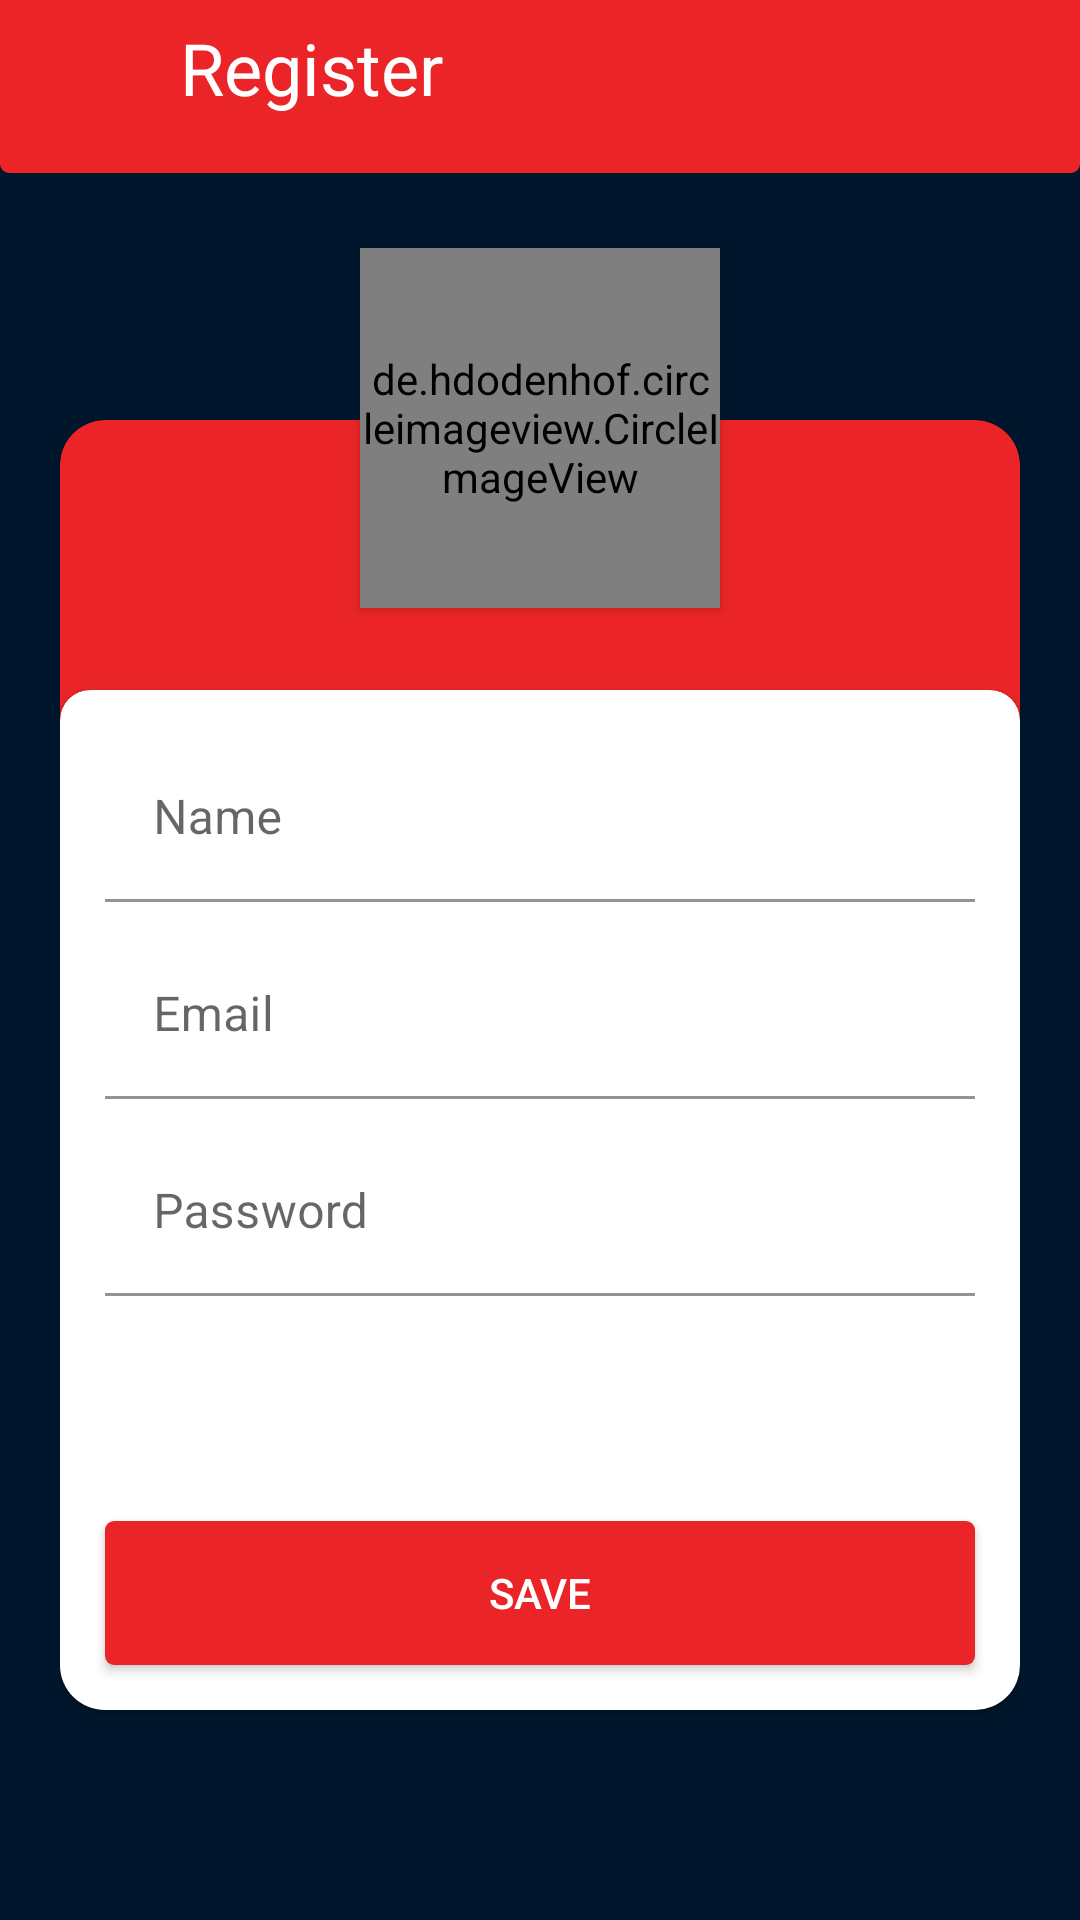

Produce the Android XML layout that renders to this screen, including the resource entries it uses.
<!-- AndroidManifest.xml: application theme Theme.MarvelApi -->
<!-- res/layout/activity_create_account.xml -->
<?xml version="1.0" encoding="utf-8"?>
<androidx.constraintlayout.widget.ConstraintLayout xmlns:android="http://schemas.android.com/apk/res/android"
xmlns:app="http://schemas.android.com/apk/res-auto"
xmlns:tools="http://schemas.android.com/tools"
android:layout_width="match_parent"
android:layout_height="match_parent"
tools:context=".CreateAccountActivity">

    <androidx.appcompat.widget.AppCompatImageView
        android:id="@+id/imToolBar"
        android:layout_width="match_parent"
        android:layout_height="70dp"
        style="@style/customToolBar"
        app:layout_constraintTop_toTopOf="parent"
        app:layout_constraintStart_toStartOf="parent"
        app:layout_constraintEnd_toEndOf="parent"
        app:layout_constraintBottom_toTopOf="@id/mainCardContainer"/>

    <androidx.appcompat.widget.AppCompatImageButton
        android:id="@+id/arrowBack"
        android:layout_width="30dp"
        android:layout_height="30dp"
        android:layout_margin="10dp"
        android:onClick="goBack"
        android:background="@drawable/ic_baseline_arrow_back_24"
        app:layout_constraintTop_toTopOf="@id/imToolBar"
        app:layout_constraintBottom_toBottomOf="@id/imToolBar"
        app:layout_constraintStart_toStartOf="@id/imToolBar"/>

    <TextView
        android:layout_width="0dp"
        android:layout_height="wrap_content"
        android:text="@string/register_action_bar_label"
        android:textColor="@color/white"
        android:textSize="24sp"
        android:layout_marginStart="20dp"
        app:layout_constraintStart_toEndOf="@id/arrowBack"
        app:layout_constraintTop_toTopOf="@id/imToolBar"
        app:layout_constraintBottom_toBottomOf="@id/imToolBar"/>

    <RelativeLayout
        android:id="@+id/mainCardContainer"
        android:layout_width="match_parent"
        android:layout_height="wrap_content"
        app:layout_constraintStart_toStartOf="parent"
        app:layout_constraintTop_toBottomOf="@id/imToolBar"
        app:layout_constraintBottom_toBottomOf="parent">

    <de.hdodenhof.circleimageview.CircleImageView
        android:id="@+id/profile_image"
        android:layout_width="120dp"
        android:layout_height="120dp"
        android:elevation="2dp"
        android:layout_marginTop="25dp"
        android:src="@drawable/add_user_image"
        android:layout_centerHorizontal="true"
        />

    <com.google.android.material.card.MaterialCardView
        android:id="@+id/cvMainCard"
        android:layout_width="match_parent"
        android:layout_height="430dp"
        android:layout_marginTop="145dp"
        android:layout_marginStart="20dp"
        android:layout_marginEnd="20dp"
        android:layout_marginBottom="20dp"
        app:cardCornerRadius="15dp"
        app:cardBackgroundColor="@color/primary_red"
        android:layout_centerInParent="true">


        <com.google.android.material.card.MaterialCardView
            android:layout_width="match_parent"
            android:layout_height="340dp"
            android:layout_gravity="bottom"
            app:cardCornerRadius="10dp">

            <androidx.constraintlayout.widget.ConstraintLayout
                android:layout_width="match_parent"
                android:layout_height="match_parent"
                android:orientation="vertical"
                android:padding="5dp">
                <com.google.android.material.textfield.TextInputLayout
                    android:id="@+id/tilName"
                    android:layout_width="match_parent"
                    android:layout_height="wrap_content"
                    android:layout_margin="10dp"
                    android:hint="@string/name_hint"

                    app:boxBackgroundColor="@color/white"
                    app:layout_constraintEnd_toEndOf="parent"
                    app:layout_constraintStart_toStartOf="parent"
                    app:layout_constraintTop_toTopOf="parent">

                    <com.google.android.material.textfield.TextInputEditText
                        android:layout_width="match_parent"
                        android:layout_height="wrap_content"
                        android:inputType="textEmailAddress"
                        android:textColor="@color/blue_text" />

                </com.google.android.material.textfield.TextInputLayout>

                <com.google.android.material.textfield.TextInputLayout
                    android:id="@+id/tilEmail"
                    android:layout_width="match_parent"
                    android:layout_height="wrap_content"
                    android:layout_margin="10dp"
                    android:hint="@string/email_hint"
                    app:boxBackgroundColor="@color/white"
                    app:layout_constraintEnd_toEndOf="parent"
                    app:layout_constraintStart_toStartOf="parent"
                    app:layout_constraintTop_toBottomOf="@id/tilName">

                    <com.google.android.material.textfield.TextInputEditText
                        android:layout_width="match_parent"
                        android:layout_height="wrap_content"
                        android:inputType="textEmailAddress"
                        android:textColor="@color/blue_text" />

                </com.google.android.material.textfield.TextInputLayout>

                <com.google.android.material.textfield.TextInputLayout
                    android:id="@+id/tilPassword"
                    android:layout_width="match_parent"
                    android:layout_height="wrap_content"
                    android:layout_margin="10dp"
                    android:hint="@string/password_hint"
                    app:boxBackgroundColor="@color/white"
                    app:layout_constraintEnd_toEndOf="parent"
                    app:layout_constraintStart_toStartOf="parent"
                    app:layout_constraintTop_toBottomOf="@id/tilEmail">

                    <com.google.android.material.textfield.TextInputEditText
                        android:layout_width="match_parent"
                        android:layout_height="wrap_content"
                        android:inputType="textPassword"
                        android:textColor="@color/blue_text" />

                </com.google.android.material.textfield.TextInputLayout>

                <androidx.appcompat.widget.AppCompatButton
                    android:id="@+id/btnLogin"
                    android:layout_width="match_parent"
                    android:layout_height="wrap_content"
                    android:layout_margin="10dp"
                    android:background="@drawable/button_shape"
                    android:text="@string/save_button_text"
                    android:textColor="@color/white"
                    app:layout_constraintStart_toStartOf="parent"
                    app:layout_constraintEnd_toEndOf="parent"
                    app:layout_constraintBottom_toBottomOf="parent"
                    />

            </androidx.constraintlayout.widget.ConstraintLayout>

        </com.google.android.material.card.MaterialCardView>

    </com.google.android.material.card.MaterialCardView>

    </RelativeLayout>

</androidx.constraintlayout.widget.ConstraintLayout>
<!-- resources referenced by this layout -->
<resources>
  <color name="blue_text">#1F2D3D</color>
  <color name="primary_red">#EA2427</color>
  <color name="white">#FFFFFFFF</color>
  <!-- drawable add_user_image: png bitmap (drawable, 16151 bytes) -->
  <!-- drawable button_shape (drawable) -->
  <?xml version="1.0" encoding="utf-8"?>
  <shape xmlns:android="http://schemas.android.com/apk/res/android">
      <solid android:color="@color/primary_red"/>
      <corners android:radius="3dp"/>
  </shape>
  <string name="email_hint">Email</string>
  <string name="name_hint">Name</string>
  <string name="password_hint">Password</string>
  <string name="register_action_bar_label">Register</string>
  <string name="save_button_text">SAVE</string>
  <style name="customToolBar">
          <item name="android:background">@drawable/button_shape</item>
      </style>
  <style name="Theme.MarvelApi" parent="Theme.MaterialComponents.DayNight.NoActionBar">
          
          <item name="colorPrimary">@color/primary_red</item>
          <item name="colorPrimaryVariant">@color/wine_red</item>
          <item name="colorOnPrimary">@color/white</item>
          
          <item name="colorSecondary">@color/primary_red</item>
          <item name="colorSecondaryVariant">@color/teal_700</item>
          <item name="colorOnSecondary">@color/black</item>
          
          <item name="android:statusBarColor" tools:targetApi="l">?attr/colorPrimaryVariant</item>
          <item name="android:windowBackground">@color/dark_blue</item>
          
      </style>
  <color name="wine_red">#BB1C1F</color>
  <color name="teal_700">#FF018786</color>
  <color name="black">#FF000000</color>
  <color name="dark_blue">#00162C</color>
</resources>
